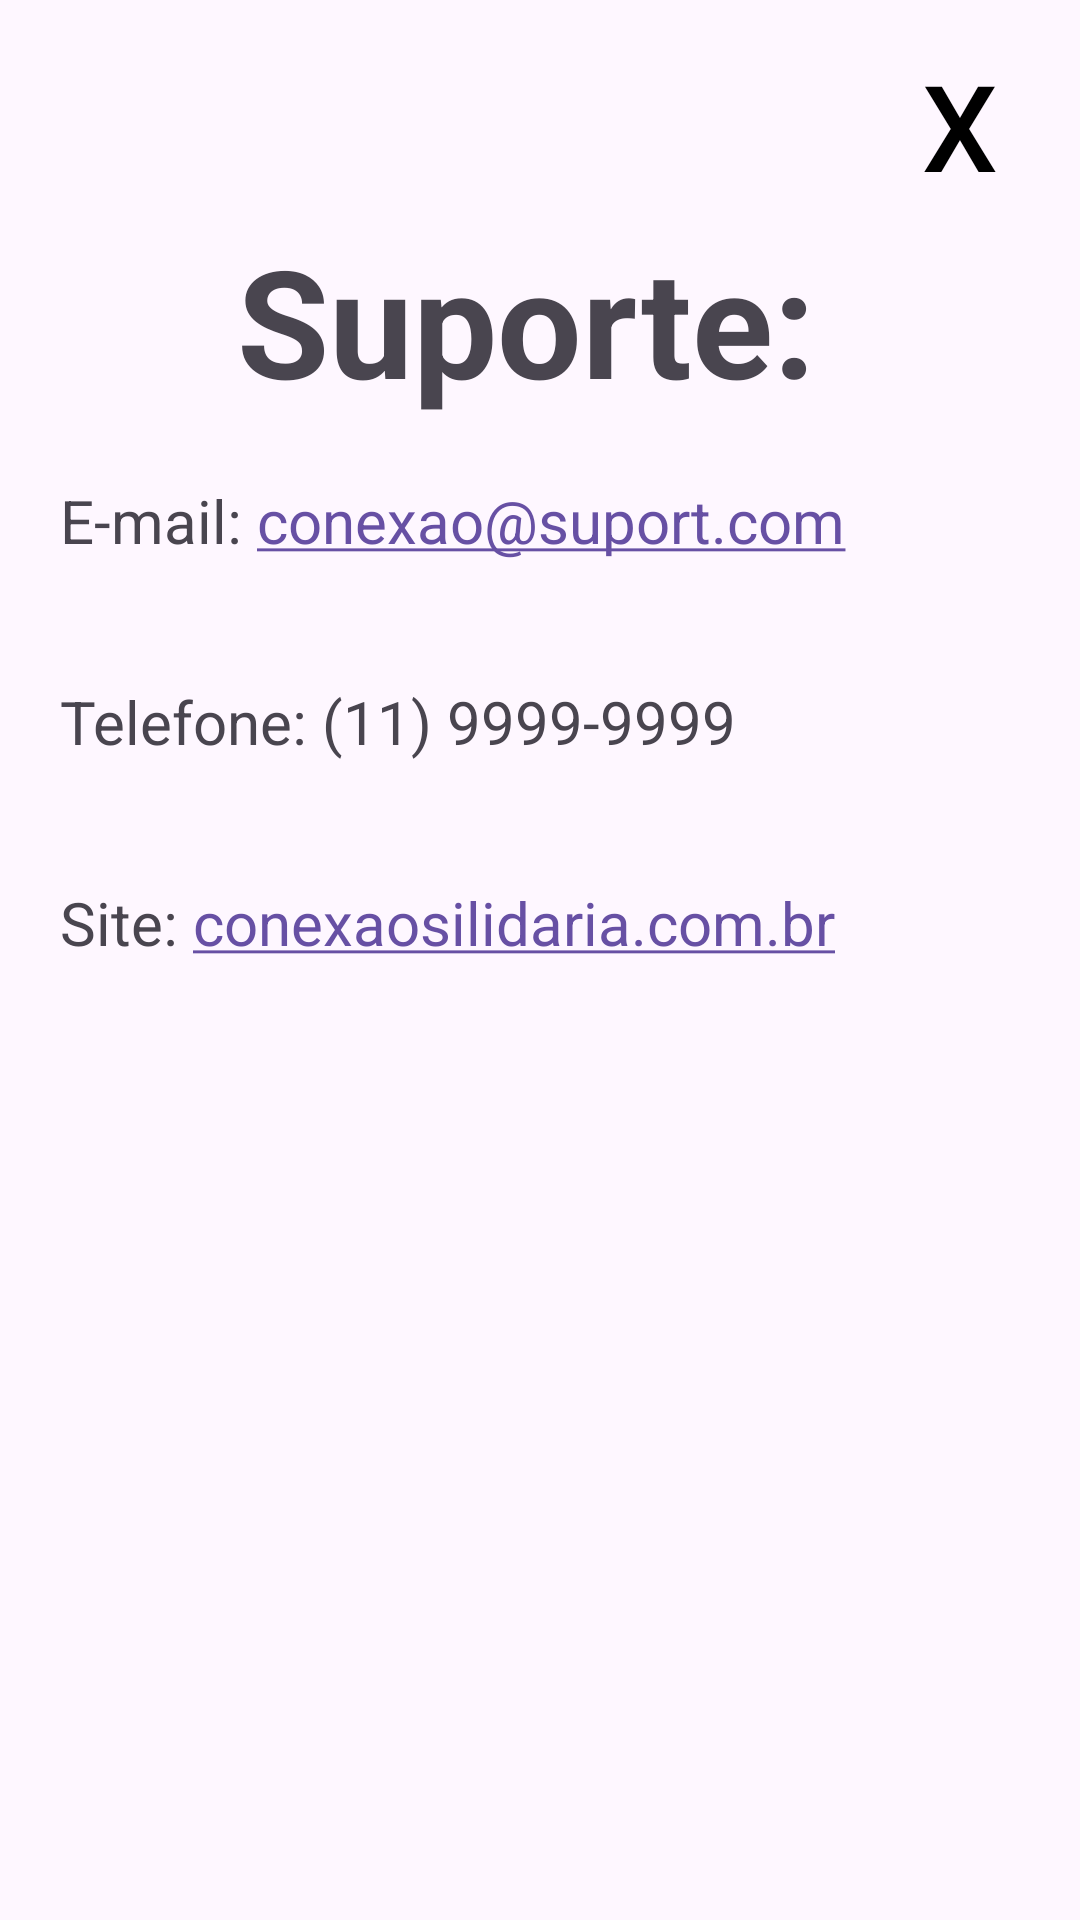

Reconstruct the res/layout file that produces this screen, plus the resources it refers to.
<!-- AndroidManifest.xml: application theme Theme.App_developer -->
<!-- res/layout/popup_sup.xml -->
<?xml version="1.0" encoding="utf-8"?>
<LinearLayout
    xmlns:android="http://schemas.android.com/apk/res/android"
    android:layout_width="350dp"
    android:layout_height="350dp"
    android:layout_gravity="center"
    android:orientation="vertical"
        >
        <LinearLayout
            android:layout_width="350dp"
            android:layout_height="match_parent"
            android:orientation="vertical"
            android:background="@drawable/arredondar"

            >

            <Button
                android:id="@+id/bt_popSupFechar"

                android:layout_width="wrap_content"
                android:layout_height="wrap_content"
                android:text="X"
                android:textSize="40dp"
                android:textColor="@color/black"
                android:padding="5dp"
                android:gravity="center"
                android:layout_marginLeft="300dp"
                android:layout_marginRight="10dp"
                android:layout_marginTop="10dp"
                android:background="#0000"


            />

            <TextView
                android:layout_width="match_parent"
                android:layout_height="wrap_content"

                android:text="Suporte:"
                android:textAlignment="center"
                android:textSize="50dp"
                android:textStyle="bold"
                />

            <TextView
                android:layout_width="match_parent"
                android:layout_height="wrap_content"
                android:textAlignment="viewStart"

                android:layout_margin="20dp"

                android:text="E-mail: conexao@suport.com"
                android:autoLink="email"

                android:textSize="20dp"/>

            <TextView
                android:layout_width="match_parent"
                android:layout_height="wrap_content"
                android:textAlignment="viewStart"

                android:layout_margin="20dp"

                android:text="Telefone: (11) 9999-9999"
                android:autoLink="phone"

                android:textSize="20dp"/>

            <TextView
                android:layout_width="match_parent"
                android:layout_height="wrap_content"
                android:textAlignment="viewStart"

                android:layout_margin="20dp"

                android:text="Site: conexaosilidaria.com.br"
                android:autoLink="web"

                android:textSize="20dp"/>


        </LinearLayout>

</LinearLayout>
<!-- resources referenced by this layout -->
<resources>
  <color name="black">#FF000000</color>
  <style name="Theme.App_developer" parent="Base.Theme.App_developer" />
  <style name="Base.Theme.App_developer" parent="Theme.Material3.DayNight.NoActionBar">
          
          
      </style>
</resources>
